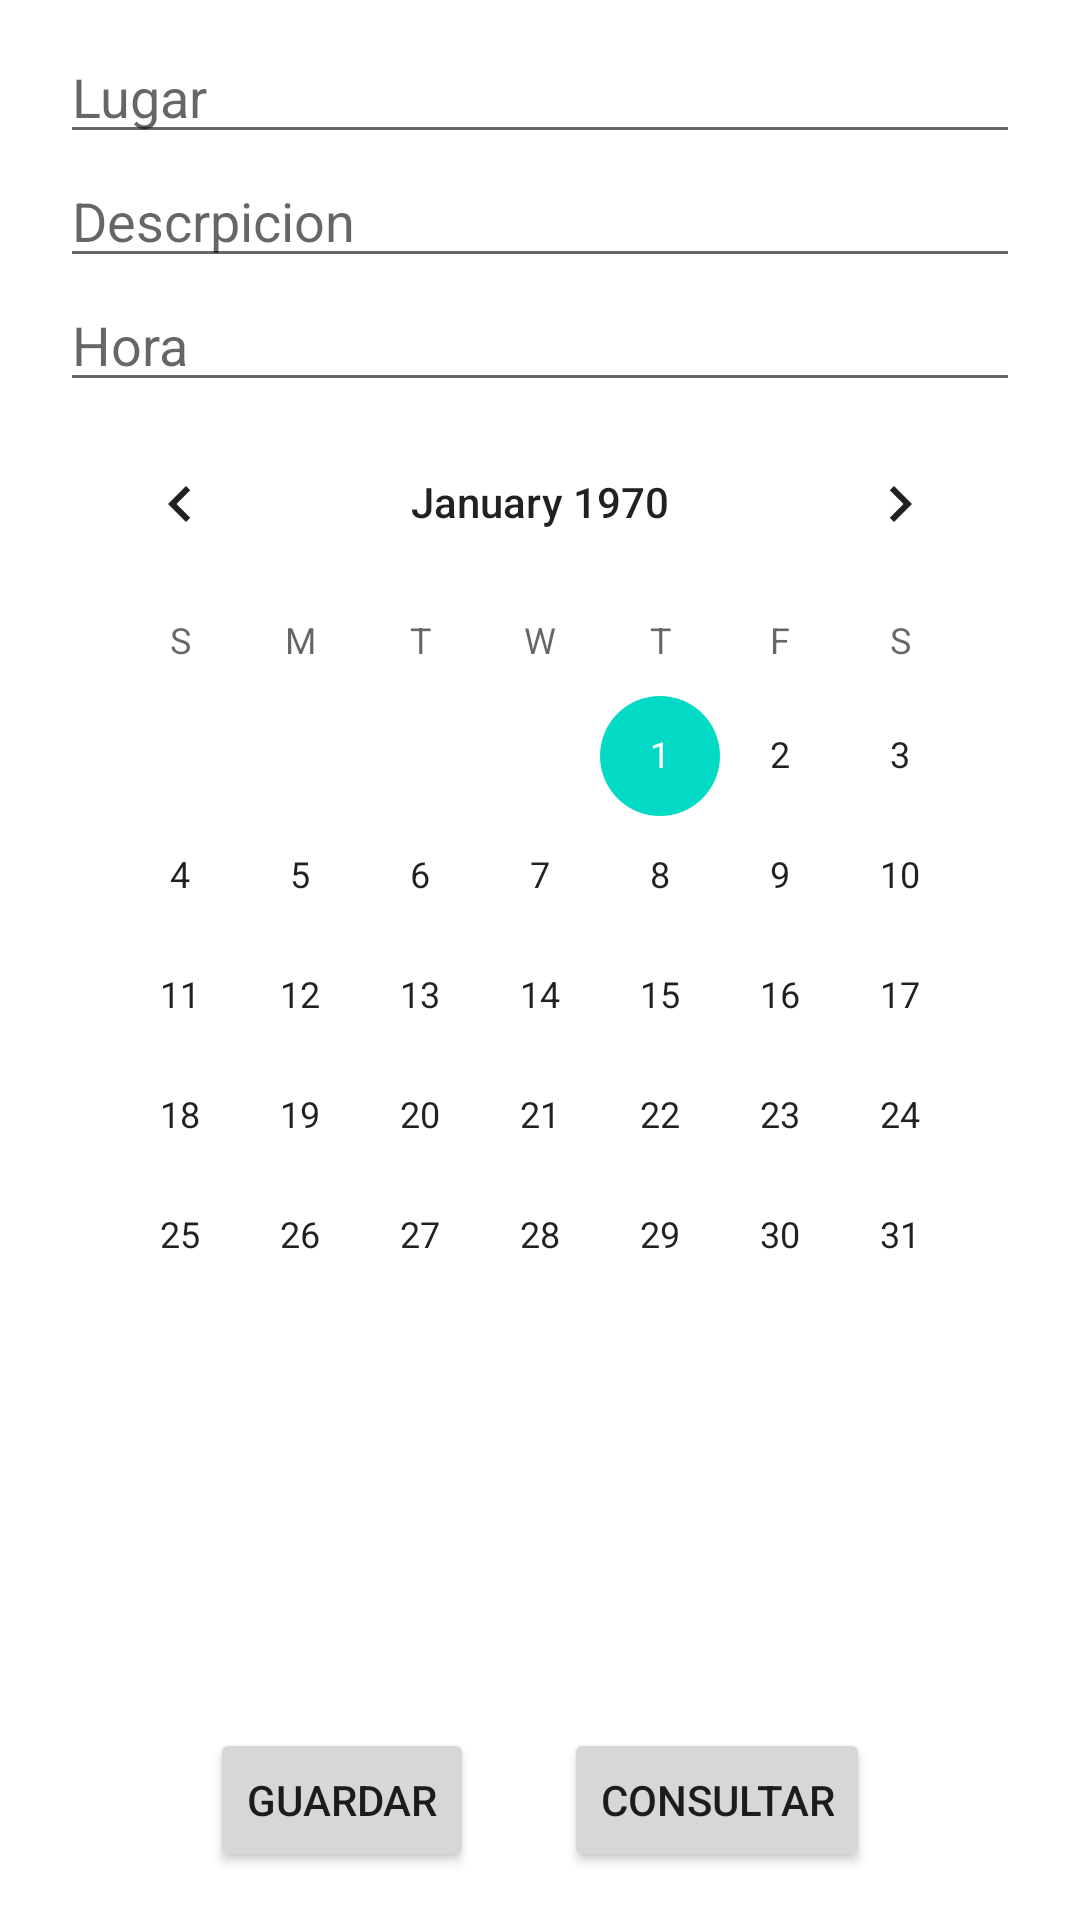

Reconstruct the res/layout file that produces this screen, plus the resources it refers to.
<!-- AndroidManifest.xml: application theme Theme.LADM_U3_P5 -->
<!-- res/layout/activity_main.xml -->
<?xml version="1.0" encoding="utf-8"?>
<LinearLayout xmlns:android="http://schemas.android.com/apk/res/android"
    xmlns:app="http://schemas.android.com/apk/res-auto"
    xmlns:tools="http://schemas.android.com/tools"
    android:layout_width="match_parent"
    android:layout_height="match_parent"
    android:orientation="vertical"
    android:paddingBottom="10dp"
    android:paddingLeft="20dp"
    android:paddingRight="20dp"
    android:paddingTop="10dp"
    tools:context=".MainActivity">

    <LinearLayout
        android:layout_width="match_parent"
        android:layout_height="556dp"
        android:layout_marginBottom="10dp"
        android:orientation="vertical">

        <EditText
            android:id="@+id/edtLugar"
            android:layout_width="match_parent"
            android:layout_height="wrap_content"
            android:ems="10"
            android:hint="Lugar" />

        <EditText
            android:id="@+id/edtDescripcion"
            android:layout_width="match_parent"
            android:layout_height="wrap_content"
            android:ems="10"
            android:hint="Descrpicion" />

        <EditText
            android:id="@+id/edtHora"
            android:layout_width="match_parent"
            android:layout_height="wrap_content"
            android:ems="10"
            android:hint="Hora" />

        <CalendarView
            android:id="@+id/calvFecha"
            android:layout_width="match_parent"
            android:layout_height="296dp" />

        <ListView
            android:id="@+id/lista"
            android:layout_width="match_parent"
            android:layout_height="129dp" />
    </LinearLayout>

    <LinearLayout
        android:layout_width="378dp"
        android:layout_height="wrap_content"
        android:orientation="horizontal">

        <Button
            android:id="@+id/btnGuardar"
            android:layout_width="wrap_content"
            android:layout_height="wrap_content"
            android:layout_marginLeft="50dp"
            android:text="Guardar" />

        <Button
            android:id="@+id/btnConsultar"
            android:layout_width="wrap_content"
            android:layout_height="wrap_content"
            android:layout_marginLeft="30dp"
            android:text="Consultar" />

    </LinearLayout>
    <Button
        android:id="@+id/btnSincronizar"
        android:layout_width="wrap_content"
        android:layout_height="wrap_content"
        android:layout_marginLeft="100dp"
        android:text="Sincronizar" />


</LinearLayout>
<!-- resources referenced by this layout -->
<resources>
  <style name="Theme.LADM_U3_P5" parent="Theme.MaterialComponents.DayNight.DarkActionBar">
          
          <item name="colorPrimary">@color/purple_500</item>
          <item name="colorPrimaryVariant">@color/purple_700</item>
          <item name="colorOnPrimary">@color/white</item>
          
          <item name="colorSecondary">@color/teal_200</item>
          <item name="colorSecondaryVariant">@color/teal_700</item>
          <item name="colorOnSecondary">@color/black</item>
          
          <item name="android:statusBarColor" tools:targetApi="l">?attr/colorPrimaryVariant</item>
          
      </style>
  <!-- not gathered from this repository: default colours our renderer supplied (Android Studio template values) -->
  <color name="purple_500">#FF6200EE</color>
  <color name="purple_700">#FF3700B3</color>
  <color name="teal_200">#FF03DAC5</color>
  <color name="teal_700">#FF018786</color>
  <color name="black">#FF000000</color>
  <color name="white">#FFFFFFFF</color>
</resources>
